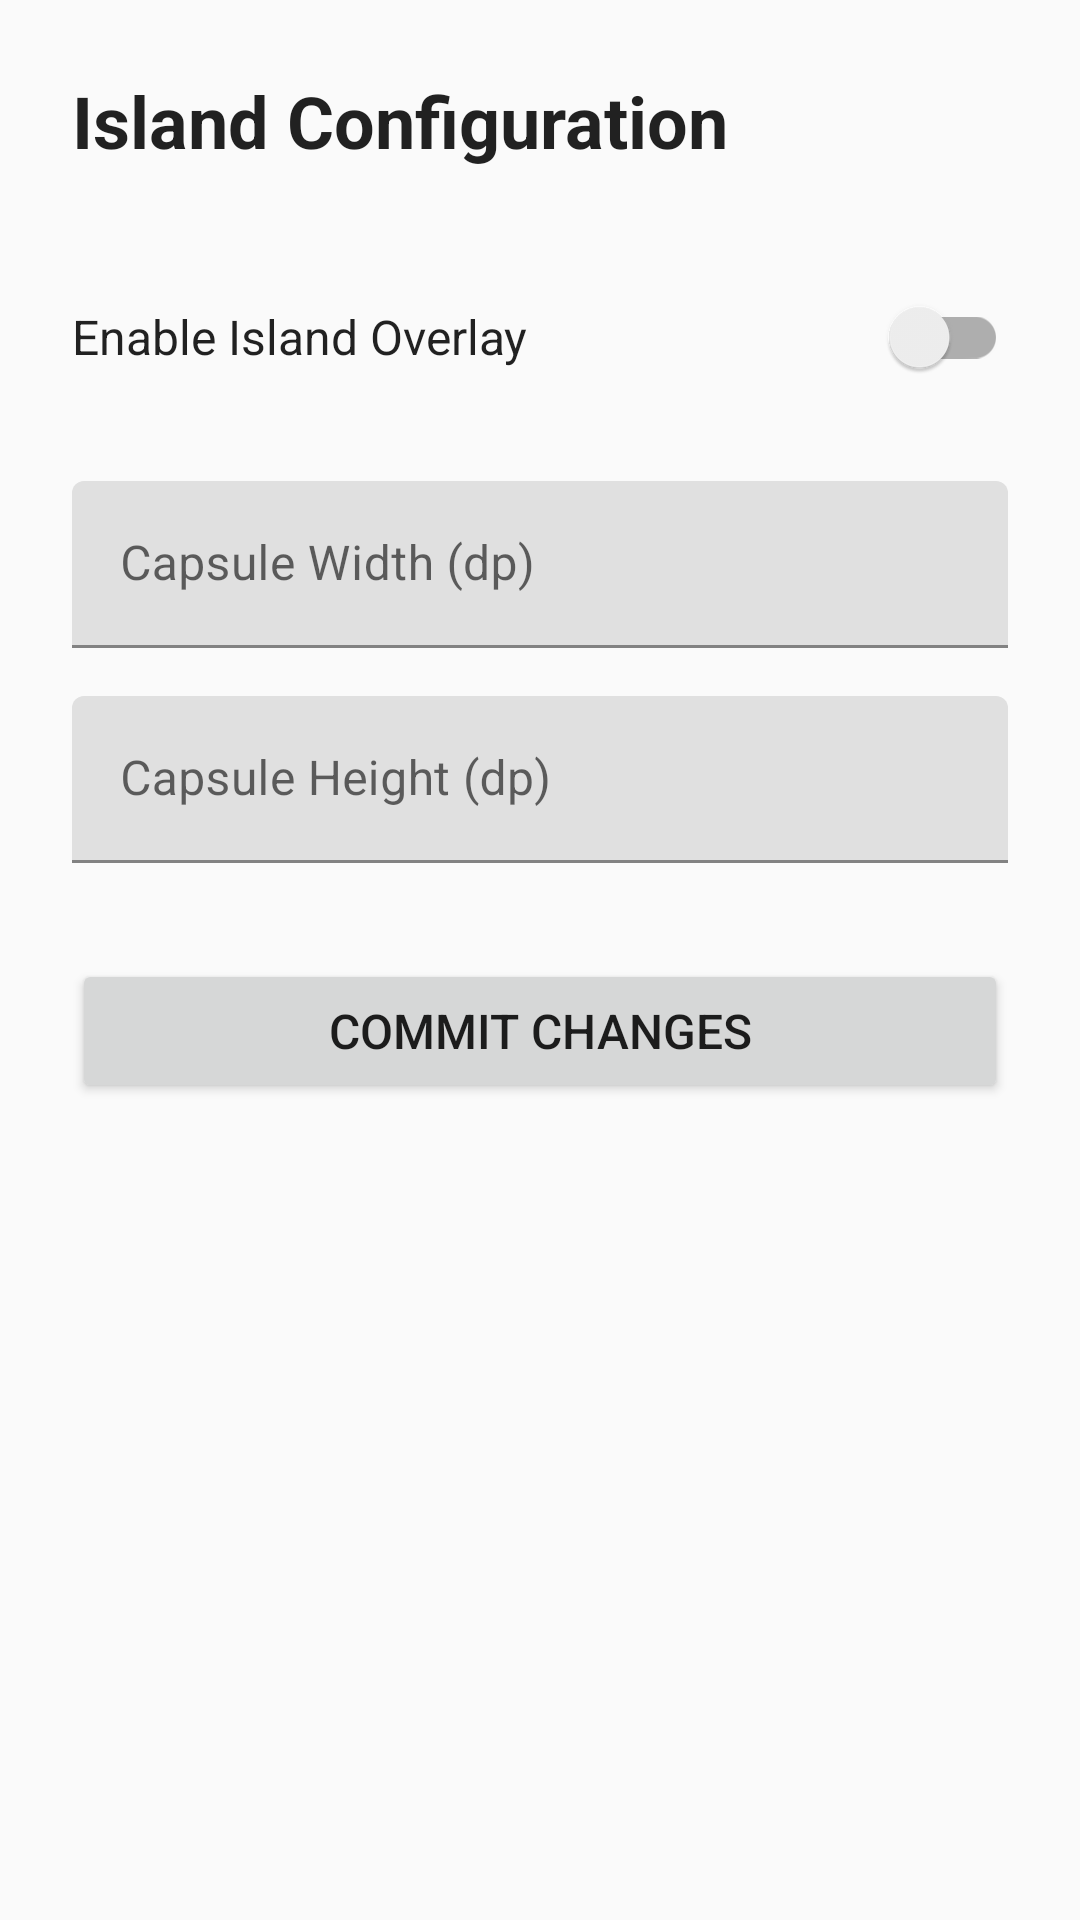

Write the Android layout XML for this screen, with the resource values it uses.
<!-- AndroidManifest.xml: application theme Theme.AdaptiveIsland -->
<!-- res/layout/fragment_settings.xml -->
<?xml version="1.0" encoding="utf-8"?>
<androidx.constraintlayout.widget.ConstraintLayout 
    xmlns:android="http://schemas.android.com/apk/res/android"
    xmlns:app="http://schemas.android.com/apk/res-auto"
    android:layout_width="match_parent"
    android:layout_height="match_parent"
    android:padding="24dp">

    <TextView
        android:id="@+id/tvSettingsTitle"
        android:layout_width="0dp"
        android:layout_height="wrap_content"
        android:text="@string/title_settings"
        android:textColor="?android:attr/textColorPrimary"
        android:textSize="24sp"
        android:textStyle="bold"
        app:layout_constraintEnd_toEndOf="parent"
        app:layout_constraintStart_toStartOf="parent"
        app:layout_constraintTop_toTopOf="parent" />

    <androidx.appcompat.widget.SwitchCompat
        android:id="@+id/switchOverlay"
        android:layout_width="0dp"
        android:layout_height="wrap_content"
        android:layout_marginTop="32dp"
        android:text="@string/label_enable_overlay"
        android:textColor="?android:attr/textColorPrimary"
        android:textSize="16sp"
        app:layout_constraintEnd_toEndOf="parent"
        app:layout_constraintStart_toStartOf="parent"
        app:layout_constraintTop_toBottomOf="@id/tvSettingsTitle" />

    <com.google.android.material.textfield.TextInputLayout
        android:id="@+id/tilWidth"
        android:layout_width="0dp"
        android:layout_height="wrap_content"
        android:layout_marginTop="24dp"
        app:layout_constraintEnd_toEndOf="parent"
        app:layout_constraintStart_toStartOf="parent"
        app:layout_constraintTop_toBottomOf="@id/switchOverlay">

        <com.google.android.material.textfield.TextInputEditText
            android:id="@+id/etWidth"
            android:layout_width="match_parent"
            android:layout_height="wrap_content"
            android:hint="@string/hint_width"
            android:inputType="number"
            android:textSize="16sp" />
    </com.google.android.material.textfield.TextInputLayout>

    <com.google.android.material.textfield.TextInputLayout
        android:id="@+id/tilHeight"
        android:layout_width="0dp"
        android:layout_height="wrap_content"
        android:layout_marginTop="16dp"
        app:layout_constraintEnd_toEndOf="parent"
        app:layout_constraintStart_toStartOf="parent"
        app:layout_constraintTop_toBottomOf="@id/tilWidth">

        <com.google.android.material.textfield.TextInputEditText
            android:id="@+id/etHeight"
            android:layout_width="match_parent"
            android:layout_height="wrap_content"
            android:hint="@string/hint_height"
            android:inputType="number"
            android:textSize="16sp" />
    </com.google.android.material.textfield.TextInputLayout>

    <Button
        android:id="@+id/btnSave"
        android:layout_width="0dp"
        android:layout_height="wrap_content"
        android:layout_marginTop="32dp"
        android:padding="12dp"
        android:text="@string/action_save"
        android:textSize="16sp"
        app:layout_constraintEnd_toEndOf="parent"
        app:layout_constraintStart_toStartOf="parent"
        app:layout_constraintTop_toBottomOf="@id/tilHeight" />

</androidx.constraintlayout.widget.ConstraintLayout>
<!-- resources referenced by this layout -->
<resources>
  <string name="action_save">Commit Changes</string>
  <string name="hint_height">Capsule Height (dp)</string>
  <string name="hint_width">Capsule Width (dp)</string>
  <string name="label_enable_overlay">Enable Island Overlay</string>
  <string name="title_settings">Island Configuration</string>
  <style name="Theme.AdaptiveIsland" parent="Theme.MaterialComponents.DayNight.NoActionBar">
          <item name="colorPrimary">@color/primary</item>
          <item name="colorPrimaryVariant">@color/primary_variant</item>
          <item name="colorSecondary">@color/secondary</item>
          <item name="android:windowBackground">@color/background_light</item>
          <item name="colorSurface">@color/surface_light</item>
      </style>
  <color name="primary">#6200EE</color>
  <color name="primary_variant">#3700B3</color>
  <color name="secondary">#03DAC6</color>
  <color name="background_light">#FAFAFA</color>
  <color name="surface_light">#FFFFFF</color>
</resources>
